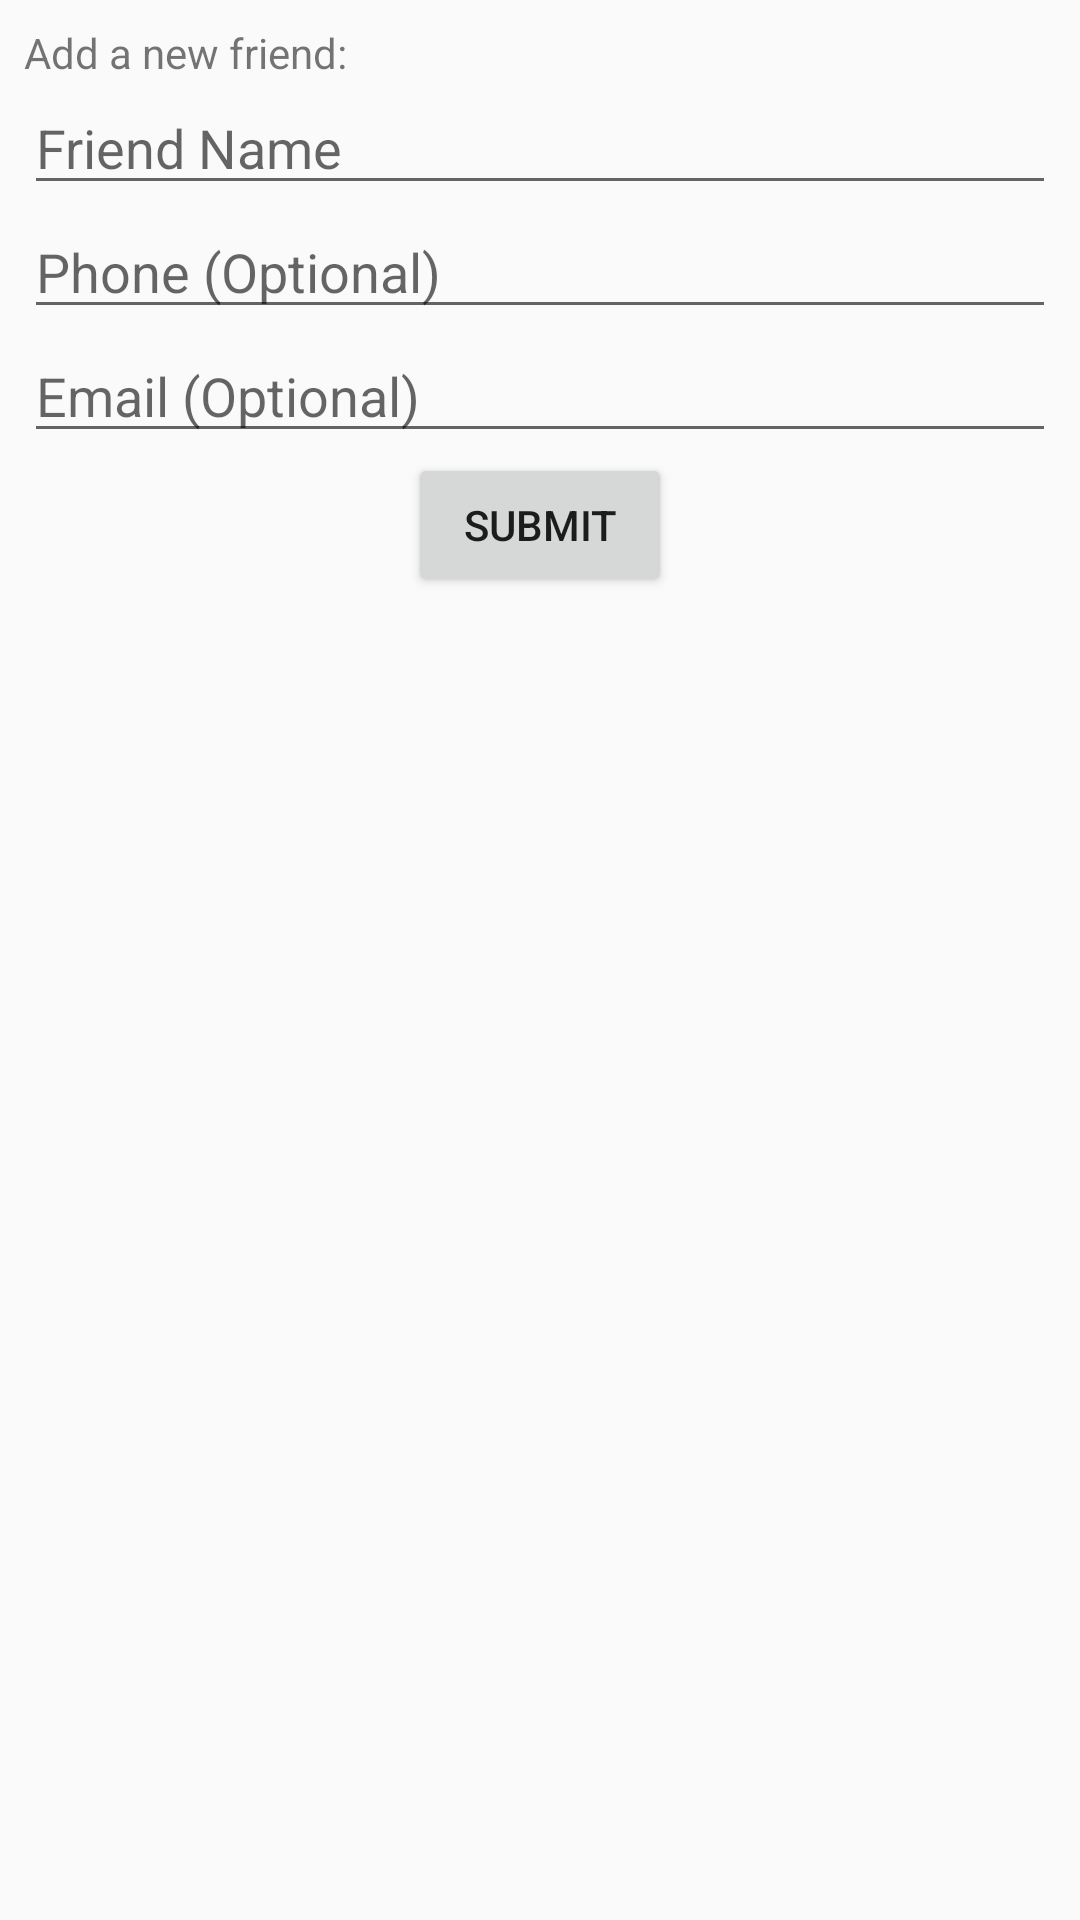

Android layout source for this screen:
<!-- AndroidManifest.xml: activity theme FriendsTheme -->
<!-- res/layout/activity_add_friend.xml -->
<?xml version="1.0" encoding="utf-8"?>
<LinearLayout
    xmlns:android="http://schemas.android.com/apk/res/android"
    xmlns:app="http://schemas.android.com/apk/res-auto"
    xmlns:tools="http://schemas.android.com/tools"
    android:layout_width="match_parent"
    android:layout_height="match_parent"
    tools:context="edu.washington.ischool.commoncents.commoncents.activites1.AddFriendActivity">

    <LinearLayout
        android:layout_width="match_parent"
        android:layout_height="match_parent"
        android:orientation="vertical"
        android:padding="8dp">

        <TextView
            android:layout_width="wrap_content"
            android:layout_height="wrap_content"
            android:text="Add a new friend:"
            />

        <EditText
            android:layout_width="match_parent"
            android:layout_height="wrap_content"
            android:hint="Friend Name"
            android:id="@+id/new_friend_name_edit_text" />

        <EditText
            android:layout_width="match_parent"
            android:layout_height="wrap_content"
            android:hint="@string/phone_number_hint"
            android:id="@+id/phone_number_edit_text"
            android:inputType="phone"
            />

        <EditText
            android:layout_width="match_parent"
            android:layout_height="wrap_content"
            android:hint="@string/email"
            android:id="@+id/email_edit_text"
            android:inputType="textEmailAddress"
            />

        <Button
            android:layout_width="wrap_content"
            android:layout_height="wrap_content"
            android:layout_gravity="center"
            android:text="@string/submit_label"
            android:id="@+id/submit_button"
            />

    </LinearLayout>

</LinearLayout>
<!-- resources referenced by this layout -->
<resources>
  <string name="email">Email (Optional)</string>
  <string name="phone_number_hint">Phone (Optional)</string>
  <string name="submit_label">Submit</string>
  <style name="FriendsTheme" parent="AppTheme">
          <item name="colorAccent">@color/colorFriendsAccent</item>
      </style>
  <style name="AppTheme" parent="Theme.AppCompat.Light.DarkActionBar">
          
          <item name="colorPrimary">@color/colorPrimary</item>
          <item name="colorPrimaryDark">@color/colorPrimaryDark</item>
          <item name="colorAccent">@color/colorAccent</item>
      </style>
  <color name="colorFriendsAccent">@color/colorMaterialUICyan</color>
  <color name="colorPrimary">@color/colorMaterialUILightGreen</color>
  <color name="colorPrimaryDark">@color/colorMaterialUIGreen</color>
  <color name="colorAccent">@color/colorMaterialUILime</color>
  <color name="colorMaterialUICyan">#00BCD4</color>
  <color name="colorMaterialUILightGreen">#8BC34A</color>
  <color name="colorMaterialUIGreen">#4CAF50</color>
  <color name="colorMaterialUILime">#CDDC39</color>
</resources>
